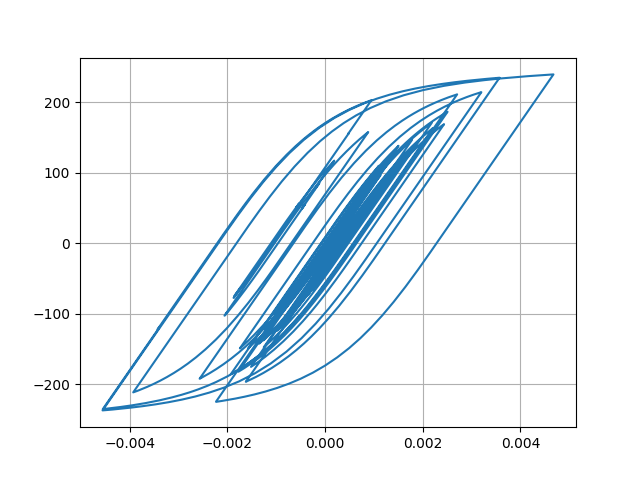

The table this chart was drawn from, first rows:
Desplacment, Force
0.0, 0.0
4.506308551254288e-06, 0.4506
1.4395026939217955e-05, 1.439
2.321673838328872e-05, 2.322
2.6828127675740797e-05, 2.683
2.4749061670089906e-05, 2.475
1.973082487666411e-05, 1.973
1.6002099834945443e-05, 1.6
1.6515856978055644e-05, 1.651
2.195217841893544e-05, 2.195
3.089476963936551e-05, 3.089
4.05442834133193e-05, 4.054
4.800093944693159e-05, 4.799
5.186218483945405e-05, 5.185
5.313296148228488e-05, 5.312
5.352678547266417e-05, 5.352
5.4112358155011867e-05, 5.41
5.510600556730462e-05, 5.51
5.635294951032001e-05, 5.634
5.747816170814367e-05, 5.747
5.742081311719747e-05, 5.741
5.602846952055537e-05, 5.602
5.402867770544639e-05, 5.402
5.223517626208482e-05, 5.222
5.0398293457292586e-05, 5.039
4.802476060476866e-05, 4.801
4.5935931207659485e-05, 4.592
4.4682823632178915e-05, 4.467
4.448685762977773e-05, 4.447
4.42690307244167e-05, 4.426
4.150902556285741e-05, 4.15
3.437262196404208e-05, 3.436
2.3357838112365388e-05, 2.335
1.0286665540228271e-05, 1.027
-3.2899898890135567e-06, -0.3302
-1.622366891550339e-05, -1.624
-2.8875711429686572e-05, -2.889
-4.142226195484734e-05, -4.143
-5.325731191804534e-05, -5.326
-6.367864373061662e-05, -6.368
-7.200495480244667e-05, -7.2
-7.919916217937183e-05, -7.918
-8.750001094480299e-05, -8.747
-9.871155352212557e-05, -9.867
-0.0001109, -11.08
-0.0001216, -12.15
-0.0001298, -12.97
-0.0001366, -13.65
-0.0001471, -14.69
-0.0001637, -16.34
-0.000184, -18.36
-0.0002017, -20.13
-0.00021, -20.94
-0.0002061, -20.56
-0.000195, -19.45
-0.0001845, -18.4
-0.0001808, -18.02
-0.0001863, -18.57
-0.0001996, -19.89
-0.0002157, -21.49
... 2,941 more rows
